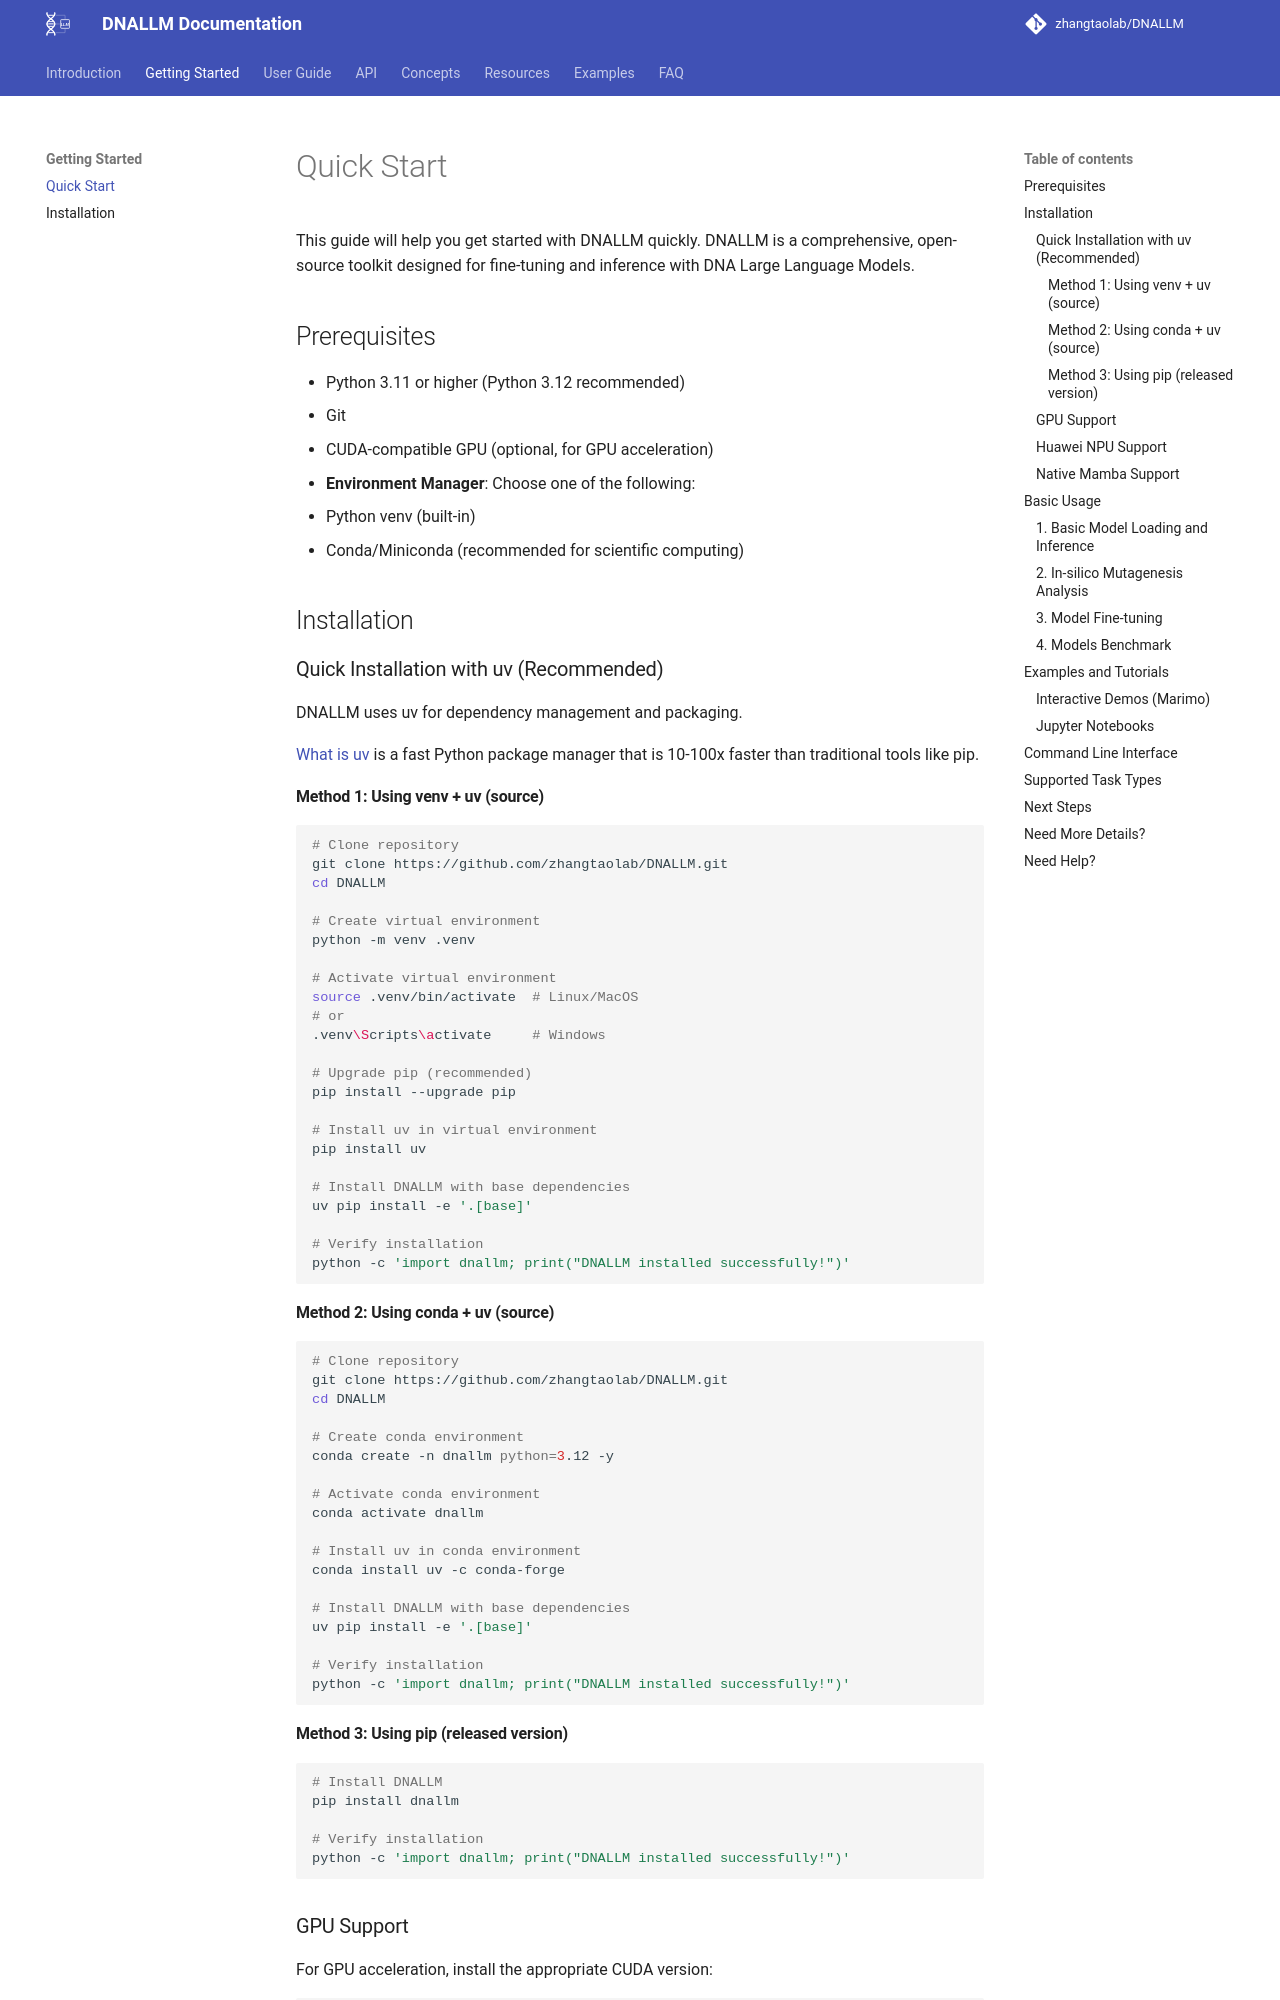

repository: zhangtaolab/DNALLM · page: getting_started/quick_start/index.html · generator: mkdocs

# Quick Start

This guide will help you get started with DNALLM quickly. DNALLM is a comprehensive, open-source toolkit designed for fine-tuning and inference with DNA Large Language Models.

## Prerequisites

- Python 3.11 or higher (Python 3.12 recommended)
- Git
- CUDA-compatible GPU (optional, for GPU acceleration)
- **Environment Manager**: Choose one of the following:
  - Python venv (built-in)
  - Conda/Miniconda (recommended for scientific computing)

## Installation

### Quick Installation with uv (Recommended)

DNALLM uses uv for dependency management and packaging.

[What is uv](https://docs.astral.sh/uv/) is a fast Python package manager that is 10-100x faster than traditional tools like pip.

#### Method 1: Using venv + uv (source)

```bash
# Clone repository
git clone https://github.com/zhangtaolab/DNALLM.git
cd DNALLM

# Create virtual environment
python -m venv .venv

# Activate virtual environment
source .venv/bin/activate  # Linux/MacOS
# or
.venv\Scripts\activate     # Windows

# Upgrade pip (recommended)
pip install --upgrade pip

# Install uv in virtual environment
pip install uv

# Install DNALLM with base dependencies
uv pip install -e '.[base]'

# Verify installation
python -c 'import dnallm; print("DNALLM installed successfully!")'
```

#### Method 2: Using conda + uv (source)

```bash
# Clone repository
git clone https://github.com/zhangtaolab/DNALLM.git
cd DNALLM

# Create conda environment
conda create -n dnallm python=3.12 -y

# Activate conda environment
conda activate dnallm

# Install uv in conda environment
conda install uv -c conda-forge

# Install DNALLM with base dependencies
uv pip install -e '.[base]'

# Verify installation
python -c 'import dnallm; print("DNALLM installed successfully!")'
```

#### Method 3: Using pip (released version)
```bash
# Install DNALLM
pip install dnallm

# Verify installation
python -c 'import dnallm; print("DNALLM installed successfully!")'
```

### GPU Support

For GPU acceleration, install the appropriate CUDA version:

```bash
# For venv users: activate virtual environment
source .venv/bin/activate  # Linux/MacOS
# or
.venv\Scripts\activate     # Windows

# For conda users: activate conda environment
# conda activate dnallm

# CUDA 12.4 (recommended for recent GPUs)
uv pip install -e '.[cuda124]'

# CUDA 13.0 (torch >= 2.9, Windows & Linux, NVIDIA driver >= 580)
uv pip install -e '.[cuda130]'

# Other supported versions: cpu, cuda121, cuda126, cuda128
uv pip install -e '.[cuda121]'
```
